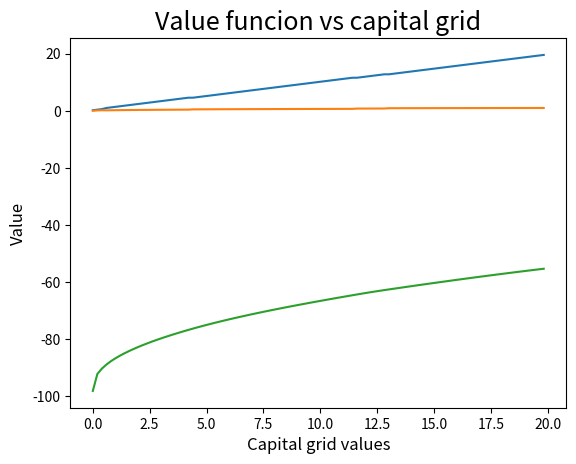

Write the Python code that produced this figure.
### Packages
import numpy as np
import matplotlib.pyplot as plt
from scipy.optimize import fsolve
import time

### Value function iteration ###########################
### Brute - force version with Howard improvement ######

## Declaration of parameters etc.
beta = 0.988 #discount factor
delta = 0.013 #depreciation rate
theta = 0.679 #capital share
niu = 2
kappa = 5.24
S = 100  #number or discrete states between (and including) k_lo and k_up
Howard = 100 #steps in Howard improvement

conv = np.zeros((1,S)) + 1e-6 #convergence criterion
progress = np.ones((1,S)) #vector for stroing differences between value and value old
comp = np.zeros((1,S)) + 100 #vector for comparison of progress and conv criterion
cont = np.zeros((1,S)) - 1 #vector storing optimal decision
chi = np.zeros((S,S)) 
ones = np.ones([1,S])

## Steady state
h_ss = ((theta*(beta**(-1)-1+delta))/(kappa*(beta**(-1)-1+theta*delta)))**(niu/(1+niu))
k_ss = ((beta*(1-theta)*(h_ss**theta))/(1-beta*(1-beta*delta)))**(1/theta)
c_ss = (k_ss**(1-theta))*(h_ss**theta) -delta*k_ss

## Step 1: set up grid for capital
#k_up = 2*k_ss #upper bound for capital
#k_lo = 0.5*k_ss #lower bound for capital
k_lo = 0.01 #lower bound for capital
k_up = 20 #upper bound for capital
ks = np.arange(k_lo, k_up, ((k_up-k_lo)/(S)) ) #capital grid

## Step 2: initial guess for value function
value = np.zeros((S,1))

## Steps 3 & 4: define matrix M and fill it; care for nonnegativity
start = time.time()
print("M formation time:")
M = np.ones((S,S))*np.inf*(-1)
index = np.arange(0, S, 1).tolist()
for j in index: #for every state today
    for i in index: #for every state tomorrow
        #Here account for labour choice:
        def labfun(h):
            return (ks[j]**(1-theta))*(h**theta)+(1-delta)*ks[j]-ks[i]-(ks[j]**(1-theta))*(h**(theta-1-(1/niu)))*(theta/kappa) #labour implicit formula
        hopt = fsolve(labfun,0.01) #solve for optimal labour
        cij = (ks[j]**(1-theta))*(hopt**(theta))+(1-delta)*ks[j]-ks[i] #consumption        
        if cij>=0:  #consumption and labor must be non-negative
            M[i,j] = np.log(cij)-kappa*(niu/(1+niu))*(hopt**(1+(1/niu)))
end = time.time()
print(end - start)            

## Step 5 & 6: Iterate over value funtion until conv criterion is met
#here start time measuring
itr=1
start = time.time()
print("Vectorized brute force VFI time + labour:")
while np.any(comp) == 1: 
    valueold = value
    chi = M + beta*(np.matmul( valueold, ones ))
    value = np.array([np.max( chi, axis = 0)]).reshape((S,1))
    cont = np.argmax(chi, axis = 0) #max index row
    progress = np.max(abs(value-valueold), axis = 0 )
    np.greater(progress, conv, out = comp)
#here end time measuring
end = time.time()
print(end - start) 

## Next period capital
kp = np.zeros((S,1))
for i in index:
    kp[i] = ks[cont[i]]

#Back out labour
hours = np.zeros((S,1))
for j in index:
    def labfun2(h):
        return (ks[j]**(1-theta))*(h**theta)+(1-delta)*ks[j]-kp[j]-(ks[j]**(1-theta))*(h**(theta-1-(1/niu)))*(theta/kappa) #labour implicit formula
    hours[j] = fsolve(labfun2, 0.1) #solve for optimal labour

## Back out consumption
cons = np.zeros((S,1))
for i in index:
    cons[i] = (ks[i]**(1-theta))*(hours[i]**theta)+(1-delta)*ks[i]-kp[i]

## Plot kp vs ks
plt.plot(ks, kp)
plt.show()

## Plot cons vs ks in retation to steady state values
plt.plot(ks,cons)
plt.show()

## Plot Value function vs ks
plt.plot(ks, value)
plt.title('Value funcion vs capital grid', fontsize = 18) # title with fontsize 20
plt.ylabel('Value', fontsize = 12) # x-axis label with fontsize 15
plt.xlabel('Capital grid values', fontsize = 12) # y-axis label with fontsize 15
plt.savefig('VFI1.png')
plt.show()

## Step 7: play with parameters to be thorough.